Dataset: sunflowerdataset_split (GitHub, bharathreddy751/crop-growth-monitoring-system). Classes: stage 1 young bud, stage 2 mature bud, stage 3 early bloom, stage 4 full bloom, stage 5 wilted.

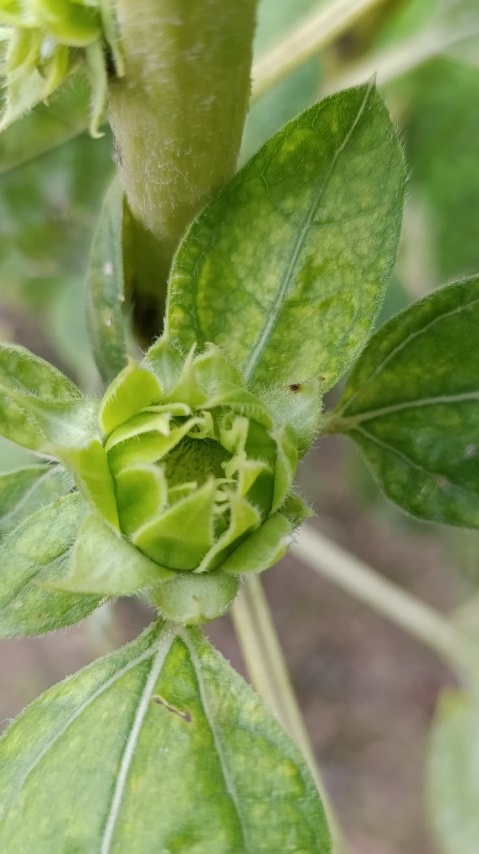
Label: stage 1 young bud

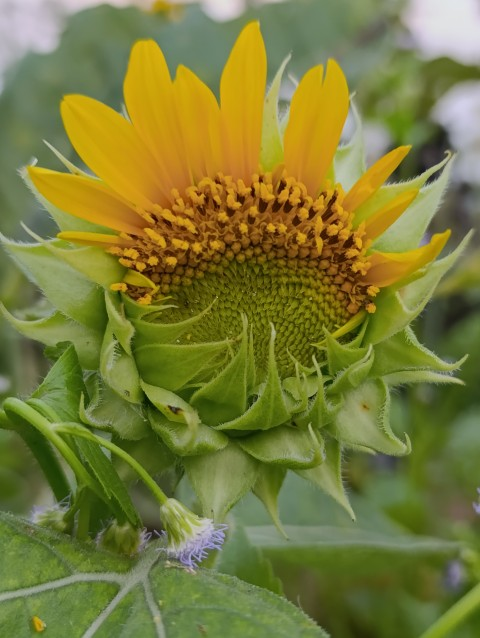
Label: stage 3 early bloom

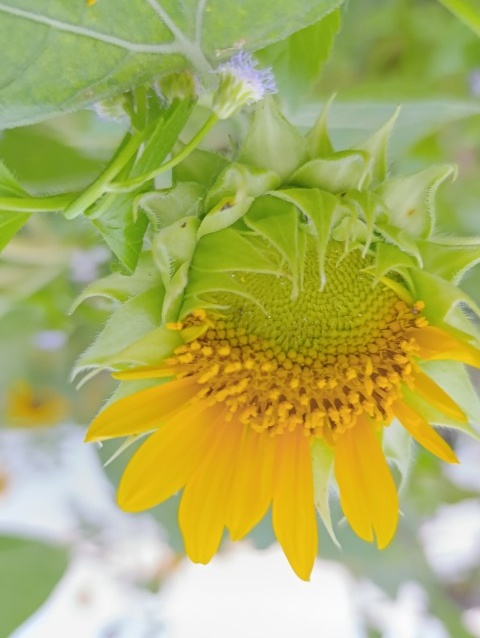
Label: stage 3 early bloom

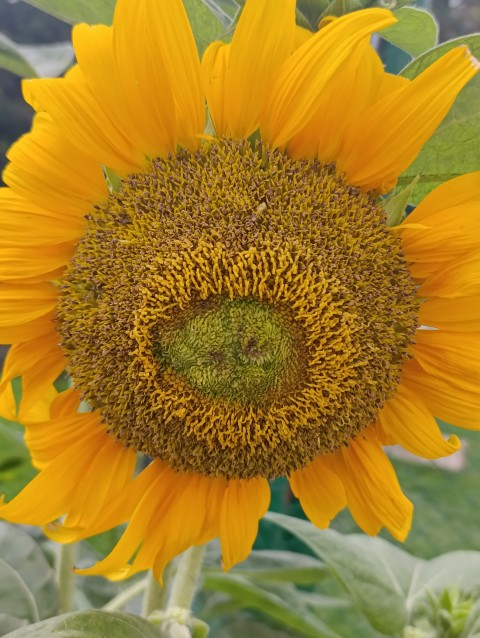
Label: stage 5 wilted

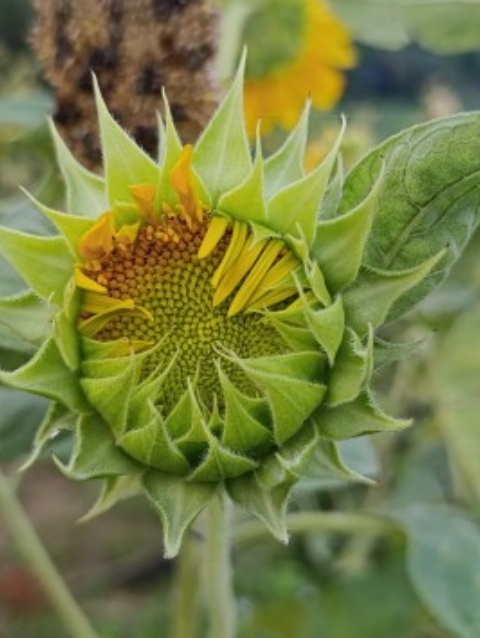
Label: stage 2 mature bud

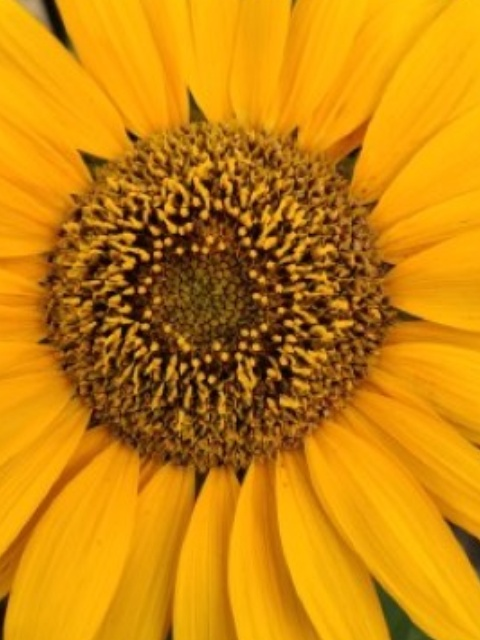
Label: stage 4 full bloom
